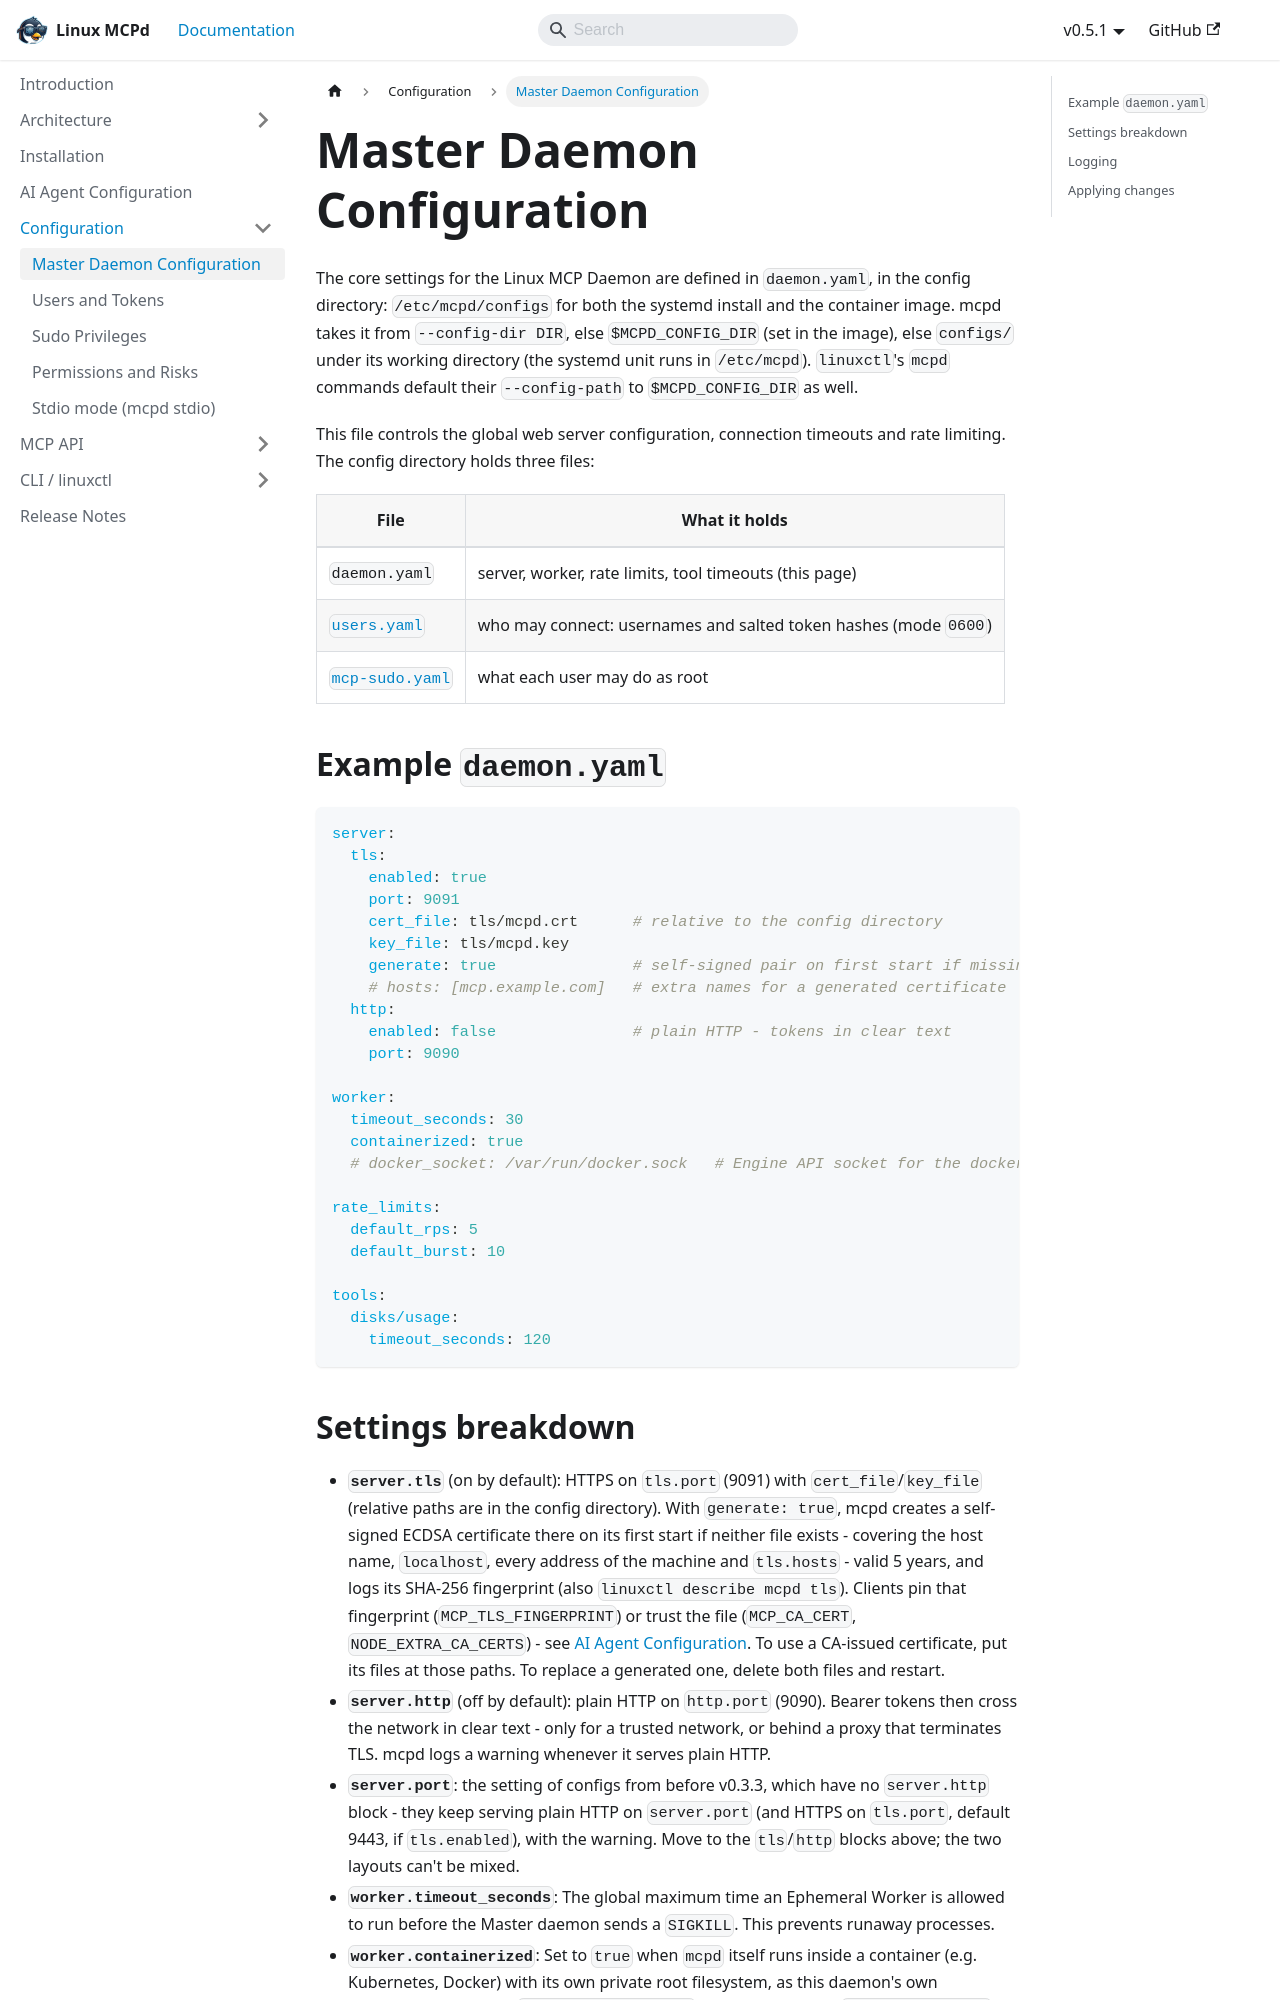

repository: nucleusv/linux-mcp-daemon · page: configuration/daemon/index.html · generator: docusaurus

---
sidebar_position: 1
---

# Master Daemon Configuration

The core settings for the Linux MCP Daemon are defined in `daemon.yaml`, in the config directory: `/etc/mcpd/configs` for both the systemd install and the container image. mcpd takes it from `--config-dir DIR`, else `$MCPD_CONFIG_DIR` (set in the image), else `configs/` under its working directory (the systemd unit runs in `/etc/mcpd`). `linuxctl`'s `mcpd` commands default their `--config-path` to `$MCPD_CONFIG_DIR` as well.

This file controls the global web server configuration, connection timeouts and rate limiting. The config directory holds three files:

| File | What it holds |
|---|---|
| `daemon.yaml` | server, worker, rate limits, tool timeouts (this page) |
| [`users.yaml`](./users) | who may connect: usernames and salted token hashes (mode `0600`) |
| [`mcp-sudo.yaml`](./mcp-sudo) | what each user may do as root |

## Example `daemon.yaml`

```yaml
server:
  tls:
    enabled: true
    port: 9091
    cert_file: tls/mcpd.crt      # relative to the config directory
    key_file: tls/mcpd.key
    generate: true               # self-signed pair on first start if missing
    # hosts: [mcp.example.com]   # extra names for a generated certificate
  http:
    enabled: false               # plain HTTP - tokens in clear text
    port: 9090

worker:
  timeout_seconds: 30
  containerized: true
  # docker_socket: /var/run/docker.sock   # Engine API socket for the docker/* tools

rate_limits:
  default_rps: 5
  default_burst: 10

tools:
  disks/usage:
    timeout_seconds: 120
```
